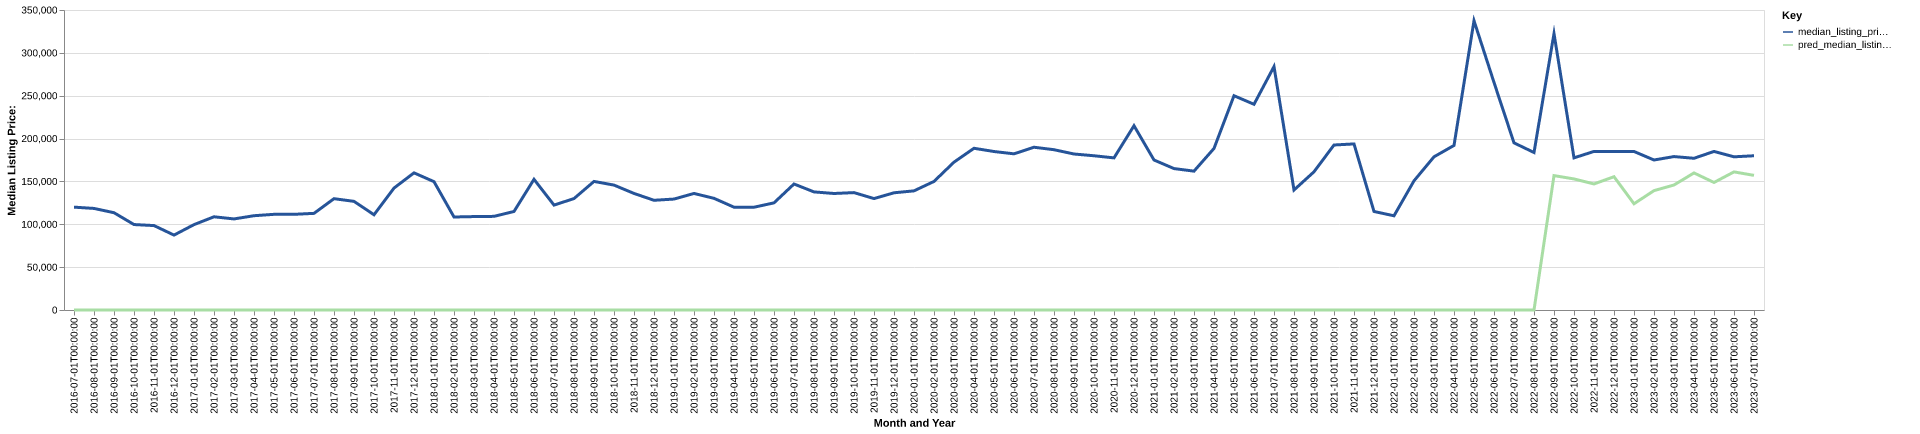

Values plotted in this chart, from the file beside it:
date, time_idx, median_listing_price, thirty_year_interest_rate_five, month, county_name, active_listing_count, median_days_on_market, pred_median_listing_price, month_year
2016-07-01, 0, 120000, 3.72, 7, greene, ms, 23.0, 73.0, 0, Jul-2016
2016-08-01, 1, 118500, 3.73, 8, greene, ms, 23.0, 67.0, 0, Aug-2016
2016-09-01, 2, 113500, 3.66, 9, greene, ms, 24.0, 82.0, 0, Sep-2016
2016-10-01, 3, 99700, 3.64, 10, greene, ms, 23.0, 102.0, 0, Oct-2016
2016-11-01, 4, 98500, 3.66, 11, greene, ms, 24.0, 94.0, 0, Nov-2016
2016-12-01, 5, 87400, 3.48, 12, greene, ms, 23.0, 107.0, 0, Dec-2016
2017-01-01, 6, 99600, 3.45, 1, greene, ms, 18.0, 160.0, 0, Jan-2017
2017-02-01, 7, 108750, 3.5, 2, greene, ms, 23.0, 146.0, 0, Feb-2017
2017-03-01, 8, 106250, 3.52, 3, greene, ms, 22.0, 82.0, 0, Mar-2017
2017-04-01, 9, 110000, 4.03, 4, greene, ms, 25.0, 67.0, 0, Apr-2017
2017-05-01, 10, 111625, 4.32, 5, greene, ms, 26.0, 79.0, 0, May-2017
2017-06-01, 11, 111625, 4.2, 6, greene, ms, 29.0, 93.0, 0, Jun-2017
2017-07-01, 12, 112750, 4.19, 7, greene, ms, 31.0, 107.0, 0, Jul-2017
2017-08-01, 13, 129875, 4.3, 8, greene, ms, 33.0, 106.0, 0, Aug-2017
2017-09-01, 14, 126750, 4.1, 9, greene, ms, 31.0, 127.0, 0, Sep-2017
2017-10-01, 15, 111125, 4.05, 10, greene, ms, 32.0, 144.0, 0, Oct-2017
2017-11-01, 16, 142250, 3.94, 11, greene, ms, 27.0, 84.0, 0, Nov-2017
2017-12-01, 17, 160000, 4.03, 12, greene, ms, 24.0, 111.0, 0, Dec-2017
2018-01-01, 18, 149725, 3.93, 1, greene, ms, 26.0, 98.0, 0, Jan-2018
2018-02-01, 19, 108500, 3.83, 2, greene, ms, 26.0, 101.0, 0, Feb-2018
2018-03-01, 20, 109000, 3.94, 3, greene, ms, 24.0, 108.0, 0, Mar-2018
2018-04-01, 21, 109250, 3.95, 4, greene, ms, 25.0, 106.0, 0, Apr-2018
2018-05-01, 22, 114950, 3.99, 5, greene, ms, 26.0, 104.0, 0, May-2018
2018-06-01, 23, 152450, 4.15, 6, greene, ms, 25.0, 104.0, 0, Jun-2018
2018-07-01, 24, 122400, 4.4, 7, greene, ms, 27.0, 95.0, 0, Jul-2018
2018-08-01, 25, 130000, 4.46, 8, greene, ms, 28.0, 104.0, 0, Aug-2018
2018-09-01, 26, 150000, 4.58, 9, greene, ms, 26.0, 90.0, 0, Sep-2018
2018-10-01, 27, 145725, 4.66, 10, greene, ms, 26.0, 107.0, 0, Oct-2018
2018-11-01, 28, 136000, 4.62, 11, greene, ms, 24.0, 109.0, 0, Nov-2018
2018-12-01, 29, 128000, 4.54, 12, greene, ms, 22.0, 124.0, 0, Dec-2018
2019-01-01, 30, 129425, 4.6, 1, greene, ms, 21.0, 108.0, 0, Jan-2019
2019-02-01, 31, 135975, 4.72, 2, greene, ms, 24.0, 79.0, 0, Feb-2019
2019-03-01, 32, 130286, 4.9, 3, greene, ms, 25.0, 88.0, 0, Mar-2019
2019-04-01, 33, 119950, 4.94, 4, greene, ms, 27.0, 90.0, 0, Apr-2019
2019-05-01, 34, 119900, 4.75, 5, greene, ms, 29.0, 117.0, 0, May-2019
2019-06-01, 35, 125000, 4.51, 6, greene, ms, 31.0, 115.0, 0, Jun-2019
2019-07-01, 36, 147000, 4.41, 7, greene, ms, 32.0, 106.0, 0, Jul-2019
2019-08-01, 37, 137773, 4.41, 8, greene, ms, 33.0, 101.0, 0, Aug-2019
2019-09-01, 38, 135932, 4.2, 9, greene, ms, 33.0, 106.0, 0, Sep-2019
2019-10-01, 39, 136955, 4.14, 10, greene, ms, 33.0, 114.0, 0, Oct-2019
2019-11-01, 40, 130000, 3.84, 11, greene, ms, 31.0, 138.0, 0, Nov-2019
2019-12-01, 41, 136750, 3.81, 12, greene, ms, 23.0, 163.0, 0, Dec-2019
2020-01-01, 42, 139000, 3.75, 1, greene, ms, 21.0, 182.0, 0, Jan-2020
2020-02-01, 43, 150000, 3.73, 2, greene, ms, 17.0, 201.0, 0, Feb-2020
2020-03-01, 44, 172500, 3.78, 3, greene, ms, 21.0, 57.0, 0, Mar-2020
2020-04-01, 45, 188675, 3.75, 4, greene, ms, 20.0, 53.0, 0, Apr-2020
2020-05-01, 46, 184900, 3.74, 5, greene, ms, 17.0, 80.0, 0, May-2020
2020-06-01, 47, 182200, 3.72, 6, greene, ms, 18.0, 102.0, 0, Jun-2020
2020-07-01, 48, 189900, 3.49, 7, greene, ms, 18.0, 124.0, 0, Jul-2020
2020-08-01, 49, 187000, 3.65, 8, greene, ms, 15.0, 96.0, 0, Aug-2020
2020-09-01, 50, 182000, 3.33, 9, greene, ms, 11.0, 124.0, 0, Sep-2020
2020-10-01, 51, 179950, 3.28, 10, greene, ms, 10.0, 61.0, 0, Oct-2020
2020-11-01, 52, 177475, 3.21, 11, greene, ms, 12.0, 49.0, 0, Nov-2020
2020-12-01, 53, 215000, 3.07, 12, greene, ms, 11.0, 74.0, 0, Dec-2020
2021-01-01, 54, 175000, 2.99, 1, greene, ms, 10.0, 86.0, 0, Jan-2021
2021-02-01, 55, 165000, 2.93, 2, greene, ms, 9.0, 96.0, 0, Feb-2021
2021-03-01, 56, 162000, 2.88, 3, greene, ms, 7.0, 80.0, 0, Mar-2021
2021-04-01, 57, 188500, 2.84, 4, greene, ms, 8.0, 100.0, 0, Apr-2021
2021-05-01, 58, 250000, 2.71, 5, greene, ms, 9.0, 20.0, 0, May-2021
2021-06-01, 59, 240000, 2.79, 6, greene, ms, 8.0, 37.0, 0, Jun-2021
... 25 more rows
